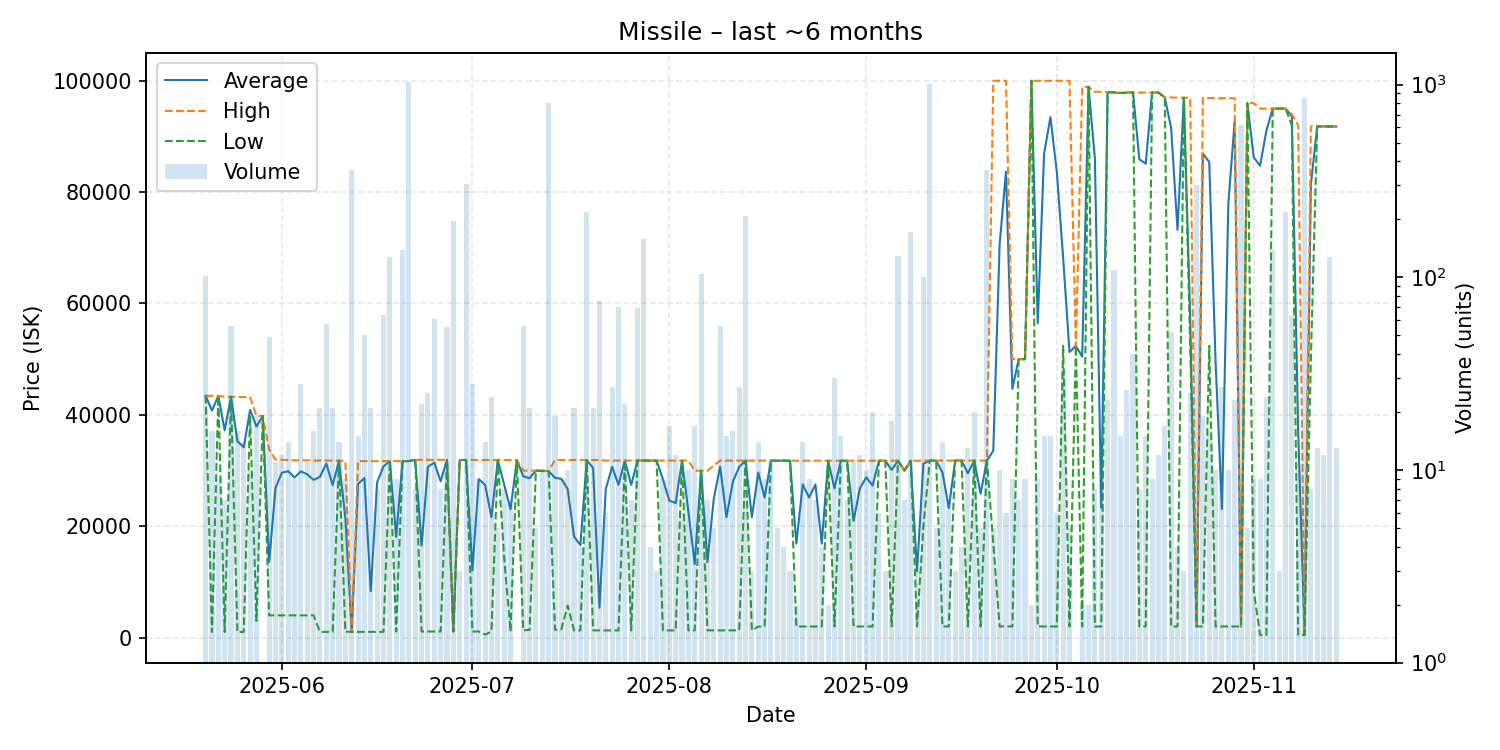

The file beside this chart, header and first rows:
date, average, highest, lowest, order_count, volume
2025-05-20, 43420, 43420, 43420, 2, 101
2025-05-21, 40770, 43420, 1014, 6, 16
2025-05-22, 43418, 43420, 43410, 6, 9
2025-05-23, 37224, 43250, 1018, 4, 7
2025-05-24, 43250, 43250, 43250, 7, 56
2025-05-25, 35296, 43210, 1024, 12, 16
2025-05-26, 34163, 43200, 1026, 5, 14
2025-05-27, 40890, 43180, 39890, 9, 10
2025-05-28, 37899, 39850, 3000, 11, 19
2025-05-29, 39790, 39790, 39790, 1, 1
2025-05-30, 13587, 33800, 4000, 15, 49
2025-05-31, 26882, 31970, 4000, 8, 11
2025-06-01, 29611, 31940, 4000, 10, 12
2025-06-02, 29887, 31880, 4000, 8, 14
2025-06-03, 28757, 31850, 4000, 6, 9
2025-06-04, 29861, 31850, 4000, 15, 28
2025-06-05, 29318, 31850, 4000, 8, 11
2025-06-06, 28323, 31780, 4000, 7, 16
2025-06-07, 28870, 31800, 1038, 12, 21
2025-06-08, 31260, 31800, 1038, 8, 57
2025-06-09, 27405, 31800, 1038, 11, 21
2025-06-10, 31714, 31800, 31700, 7, 14
2025-06-11, 21490, 31700, 1078, 7, 9
2025-06-12, 1037, 1037, 1037, 14, 359
2025-06-13, 27612, 31700, 1037, 14, 15
2025-06-14, 28634, 31700, 1038, 16, 50
2025-06-15, 8338, 31700, 1038, 7, 21
2025-06-16, 27867, 31700, 1038, 7, 8
2025-06-17, 30742, 31700, 1038, 14, 64
2025-06-18, 31700, 31700, 31700, 9, 127
2025-06-19, 18093, 31700, 1100, 8, 9
2025-06-20, 31700, 31700, 31700, 20, 139
2025-06-21, 31700, 31700, 31700, 9, 1032
2025-06-22, 31929, 31930, 31920, 7, 8
2025-06-23, 16516, 31930, 1100, 9, 22
2025-06-24, 30697, 31930, 1100, 7, 25
2025-06-25, 31425, 31930, 1100, 11, 61
2025-06-26, 28076, 31930, 1100, 7, 8
2025-06-27, 31930, 31930, 31930, 6, 55
2025-06-28, 1100, 1100, 1100, 9, 195
2025-06-29, 31900, 31900, 31900, 3, 3
2025-06-30, 31900, 31900, 31900, 7, 305
2025-07-01, 12101, 31900, 1101, 9, 28
2025-07-02, 28478, 31900, 1102, 7, 9
2025-07-03, 27422, 31900, 551, 6, 14
2025-07-04, 21634, 31900, 1102, 4, 24
2025-07-05, 31900, 31900, 31900, 5, 5
2025-07-06, 27500, 31900, 14301, 8, 8
2025-07-07, 23072, 31900, 1102, 7, 7
2025-07-08, 31870, 31870, 31870, 1, 1
2025-07-09, 28975, 30000, 1300, 7, 56
2025-07-10, 28630, 29990, 1400, 6, 21
2025-07-11, 30000, 30000, 30000, 3, 5
2025-07-12, 29960, 30000, 29900, 6, 10
2025-07-13, 29900, 29900, 29900, 19, 805
2025-07-14, 28689, 31900, 1400, 8, 19
2025-07-15, 28522, 31900, 1500, 4, 9
2025-07-16, 26670, 31900, 5750, 9, 10
2025-07-17, 18157, 31900, 1300, 10, 21
2025-07-18, 16600, 31900, 1300, 4, 4
... 119 more rows
